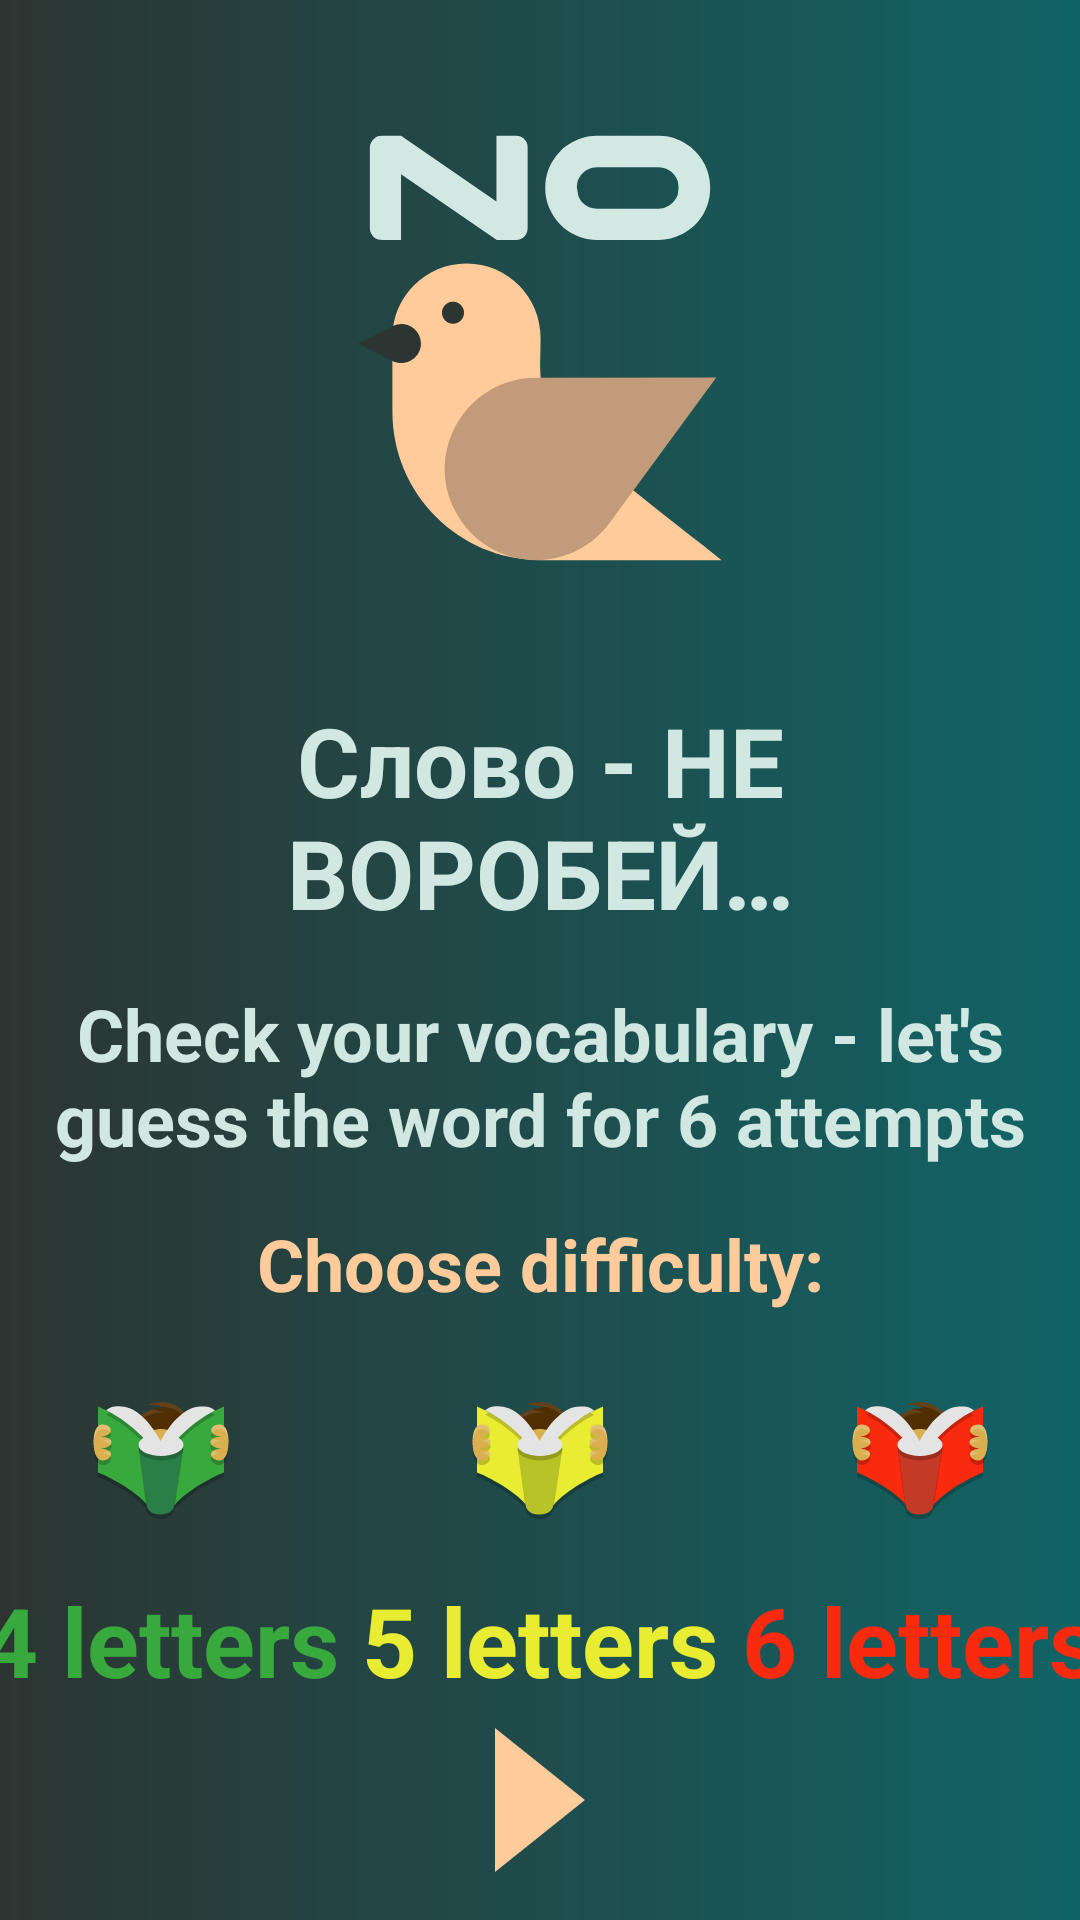

This screen was rendered from an Android layout file. Write that file and the resources it references.
<!-- AndroidManifest.xml: application theme Theme.NeVorobey -->
<!-- res/layout/fragment_start.xml -->
<?xml version="1.0" encoding="utf-8"?>
<androidx.constraintlayout.widget.ConstraintLayout xmlns:android="http://schemas.android.com/apk/res/android"
    xmlns:tools="http://schemas.android.com/tools"
    android:layout_width="match_parent"
    android:layout_height="match_parent"
    xmlns:app="http://schemas.android.com/apk/res-auto"
    android:background="@drawable/gradient_background"
    tools:context=".ui.StartFragment">

    <ImageView
        android:id="@+id/logo"
        android:layout_width="match_parent"
        android:layout_height="wrap_content"
        android:layout_margin="@dimen/common"
        app:layout_constraintTop_toTopOf="parent"
        app:layout_constraintStart_toStartOf="parent"
        app:layout_constraintEnd_toEndOf="parent"
        android:src="@drawable/logo_200dp">
    </ImageView>
    <TextView
        android:id="@+id/welcome_text"
        android:layout_width="match_parent"
        android:layout_height="wrap_content"
        android:layout_margin="@dimen/common"
        style="@style/welcome_title"
        app:layout_constraintTop_toBottomOf="@id/logo"
        app:layout_constraintStart_toStartOf="parent"
        app:layout_constraintEnd_toEndOf="parent"
        android:gravity="center"
        android:background="@null"
        android:text="@string/ne_vorobey_welcome">
    </TextView>
    <TextView
        android:id="@+id/description_text"
        android:layout_width="match_parent"
        android:layout_height="wrap_content"
        android:layout_margin="@dimen/common"
        style="@style/welcome_description"
        app:layout_constraintTop_toBottomOf="@id/welcome_text"
        app:layout_constraintStart_toStartOf="parent"
        app:layout_constraintEnd_toEndOf="parent"
        android:gravity="center"
        android:background="@null"
        android:text="@string/ne_vorobey_descr">
    </TextView>
    <TextView
        android:id="@+id/choose_word"
        android:layout_width="match_parent"
        android:layout_height="wrap_content"
        android:padding="@dimen/common"
        app:layout_constraintTop_toBottomOf="@id/description_text"
        app:layout_constraintStart_toStartOf="parent"
        app:layout_constraintEnd_toEndOf="parent"
        android:gravity="center"
        android:background="@null"
        style="@style/choose_level"
        android:text="@string/choose_level">
    </TextView>
    <androidx.constraintlayout.widget.ConstraintLayout
        android:id="@+id/easy_container"
        android:layout_width="wrap_content"
        android:layout_height="wrap_content"
        android:padding="@dimen/padding"
        app:layout_constraintTop_toBottomOf="@id/choose_word"
        app:layout_constraintBottom_toTopOf="@id/start"
        app:layout_constraintStart_toStartOf="parent"
        app:layout_constraintEnd_toStartOf="@id/medium_container">
        <ImageView
            android:id="@+id/easy_level"
            android:layout_width="wrap_content"
            android:layout_height="wrap_content"
            app:layout_constraintStart_toStartOf="parent"
            app:layout_constraintEnd_toEndOf="parent"
            app:layout_constraintTop_toTopOf="parent"
            android:src="@drawable/ic_easy_level_48dp">
        </ImageView>
        <TextView
            android:id="@+id/easy_text"
            android:layout_width="wrap_content"
            android:layout_height="wrap_content"
            android:layout_marginTop="@dimen/common"
            app:layout_constraintTop_toBottomOf="@id/easy_level"
            app:layout_constraintStart_toStartOf="@id/easy_level"
            app:layout_constraintEnd_toEndOf="@id/easy_level"
            style="@style/easy_level"
            android:background="@null"
            android:text="@string/easy_4">
        </TextView>
    </androidx.constraintlayout.widget.ConstraintLayout>
    <androidx.constraintlayout.widget.ConstraintLayout
        android:id="@+id/medium_container"
        android:layout_width="wrap_content"
        android:layout_height="wrap_content"
        android:padding="@dimen/padding"
        app:layout_constraintTop_toTopOf="@id/easy_container"
        app:layout_constraintBottom_toBottomOf="@id/easy_container"
        app:layout_constraintStart_toEndOf="@id/easy_container"
        app:layout_constraintEnd_toStartOf="@id/hard_container"
        >
        <ImageView
            android:id="@+id/medium_level"
            android:layout_width="wrap_content"
            android:layout_height="wrap_content"
            app:layout_constraintStart_toStartOf="parent"
            app:layout_constraintEnd_toEndOf="parent"
            app:layout_constraintTop_toTopOf="parent"
            android:src="@drawable/ic_medium_level_48dp">
        </ImageView>
        <TextView
            android:id="@+id/medium_text"
            android:layout_width="wrap_content"
            android:layout_height="wrap_content"
            android:layout_marginTop="@dimen/common"
            app:layout_constraintTop_toBottomOf="@id/medium_level"
            app:layout_constraintStart_toStartOf="@id/medium_level"
            app:layout_constraintEnd_toEndOf="@id/medium_level"
            style="@style/medium_level"
            android:background="@null"
            android:text="@string/medium_5">
        </TextView>
    </androidx.constraintlayout.widget.ConstraintLayout>
    <androidx.constraintlayout.widget.ConstraintLayout
        android:id="@+id/hard_container"
        android:layout_width="wrap_content"
        android:layout_height="wrap_content"
        android:padding="@dimen/padding"
        app:layout_constraintTop_toTopOf="@id/easy_container"
        app:layout_constraintBottom_toBottomOf="@id/easy_container"

        app:layout_constraintStart_toEndOf="@id/medium_container"
        app:layout_constraintEnd_toEndOf="parent">
        <ImageView
            android:id="@+id/hard_level"
            android:layout_width="wrap_content"
            android:layout_height="wrap_content"
            app:layout_constraintStart_toStartOf="parent"
            app:layout_constraintEnd_toEndOf="parent"
            app:layout_constraintTop_toTopOf="parent"
            android:src="@drawable/ic_hard_level_48dp">
        </ImageView>
        <TextView
            android:id="@+id/hard_text"
            android:layout_width="wrap_content"
            android:layout_height="wrap_content"
            android:layout_marginTop="@dimen/common"
            app:layout_constraintTop_toBottomOf="@id/hard_level"
            app:layout_constraintStart_toStartOf="@id/hard_level"
            app:layout_constraintEnd_toEndOf="@id/hard_level"
            android:background="@null"
            style="@style/hard_level"
            android:text="@string/hard_6">
        </TextView>
    </androidx.constraintlayout.widget.ConstraintLayout>
    <ImageView
        android:id="@+id/start"
        android:layout_width="wrap_content"
        android:layout_height="wrap_content"
        android:layout_margin="@dimen/common"
        app:layout_constraintBottom_toBottomOf="parent"
        app:layout_constraintStart_toStartOf="parent"
        app:layout_constraintEnd_toEndOf="parent"
        android:src="@drawable/ic_start_button_enabled_disabled_48dp">

    </ImageView>




</androidx.constraintlayout.widget.ConstraintLayout>
<!-- resources referenced by this layout -->
<resources>
  <dimen name="common">16dp</dimen>
  <dimen name="padding">4dp</dimen>
  <!-- drawable gradient_background (drawable) -->
  <?xml version="1.0" encoding="utf-8"?>
  <shape xmlns:android="http://schemas.android.com/apk/res/android">
      <gradient android:startColor="@color/color_one"
          android:endColor="@color/color_two"/>
  </shape>
  <string name="choose_level">Choose difficulty:</string>
  <string name="easy_4">4 letters</string>
  <string name="hard_6">6 letters</string>
  <string name="medium_5">5 letters</string>
  <string name="ne_vorobey_descr">Check your vocabulary - let\'s guess the word for 6 attempts</string>
  <string name="ne_vorobey_welcome">Слово - НЕ ВОРОБЕЙ…</string>
  <style name="choose_level" parent="Widget.AppCompat.EditText">
          <item name="android:textSize">24sp</item>
          <item name="android:textColor">@color/color_four</item>
          <item name="android:textStyle">bold</item>
      </style>
  <style name="easy_level" parent="Widget.AppCompat.EditText">
          <item name="android:textSize">32sp</item>
          <item name="android:textColor">@color/color_green</item>
          <item name="android:textStyle">bold</item>
      </style>
  <style name="hard_level" parent="Widget.AppCompat.EditText">
          <item name="android:textSize">32sp</item>
          <item name="android:textColor">@color/color_red</item>
          <item name="android:textStyle">bold</item>
      </style>
  <style name="medium_level" parent="Widget.AppCompat.EditText">
          <item name="android:textSize">32sp</item>
          <item name="android:textColor">@color/color_yellow</item>
          <item name="android:textStyle">bold</item>
      </style>
  <style name="welcome_description" parent="Widget.AppCompat.EditText">
          <item name="android:textSize">24sp</item>
          <item name="android:textColor">@color/color_five</item>
          <item name="android:textStyle">bold</item>
      </style>
  <style name="welcome_title" parent="Widget.AppCompat.EditText">
          <item name="android:textSize">32sp</item>
          <item name="android:textColor">@color/color_five</item>
          <item name="android:textStyle">bold</item>
      </style>
  <style name="Theme.NeVorobey" parent="Base.Theme.NeVorobey" />
  <color name="color_one">#2C3531</color>
  <color name="color_two">#116466</color>
  <!-- drawable ic_start_button_48dp (drawable) -->
  <?xml version="1.0" encoding="utf-8"?>
  <selector xmlns:android="http://schemas.android.com/apk/res/android">
      <item android:drawable="@drawable/ic_button_start_active_48dp" android:state_pressed="false">
  
      </item>
      <item android:drawable="@drawable/ic_button_start_inactive_48dp" android:state_pressed="true">
  
      </item>
  
  
  
  </selector>
  <!-- drawable ic_button_start_inactive_48dp (drawable) -->
  <vector xmlns:android="http://schemas.android.com/apk/res/android" android:alpha="0.5" android:height="48dp" android:viewportHeight="16" android:viewportWidth="16" android:width="48dp">
        
      <path android:fillColor="@color/color_four" android:pathData="M3,16l10,-8L3,0V16z"/>
      
  </vector>
  <color name="color_four">#FFCB9A</color>
  <color name="color_green">#38A93D</color>
  <color name="color_red">#FA2A0E</color>
  <color name="color_yellow">#E9ED32</color>
  <color name="color_five">#D1E8E2</color>
  <style name="Base.Theme.NeVorobey" parent="Theme.Material3.DayNight.NoActionBar">
          
          
      </style>
  <!-- drawable ic_button_start_active_48dp (drawable) -->
  <vector xmlns:android="http://schemas.android.com/apk/res/android" android:height="48dp" android:viewportHeight="16" android:viewportWidth="16" android:width="48dp">
        
      <path android:fillColor="@color/color_four" android:pathData="M3,16l10,-8L3,0V16z"/>
      
  </vector>
</resources>
